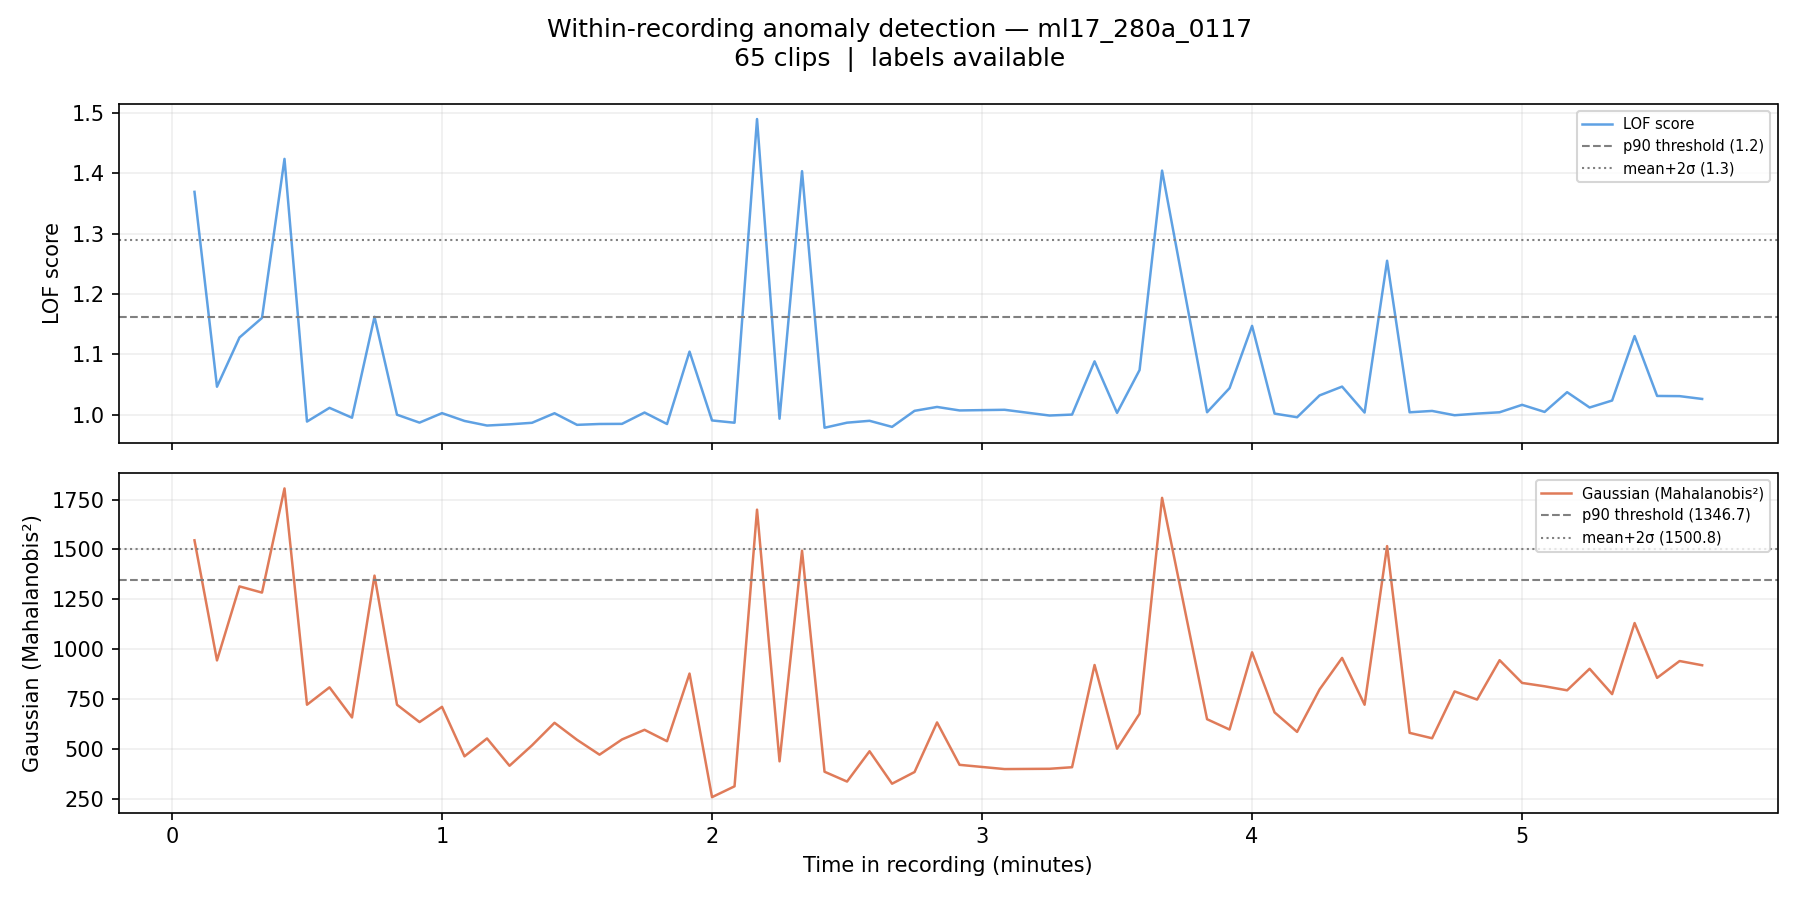

The data file committed next to this chart (first rows):
filename, chunk_idx, time_start_s, time_end_s, time_start_min, time_end_min, label, score_lof, score_gaussian, pred_lof_p90, pred_gauss_p90, pred_lof_ms2, pred_gauss_ms2
ml17_280a_0117_chunk0001.wav, 1, 5.0, 10.0, 0.083, 0.167, 0, 1.369, 1545, 1, 1, 1, 1
ml17_280a_0117_chunk0002.wav, 2, 10.0, 15.0, 0.167, 0.25, 0, 1.047, 943, 0, 0, 0, 0
ml17_280a_0117_chunk0003.wav, 3, 15.0, 20.0, 0.25, 0.333, 0, 1.128, 1314, 0, 0, 0, 0
ml17_280a_0117_chunk0004.wav, 4, 20.0, 25.0, 0.333, 0.417, 0, 1.16, 1283, 0, 0, 0, 0
ml17_280a_0117_chunk0005.wav, 5, 25.0, 30.0, 0.417, 0.5, 0, 1.424, 1806, 1, 1, 1, 1
ml17_280a_0117_chunk0006.wav, 6, 30.0, 35.0, 0.5, 0.583, 0, 0.989, 720.6, 0, 0, 0, 0
ml17_280a_0117_chunk0007.wav, 7, 35.0, 40.0, 0.583, 0.667, 0, 1.012, 807.8, 0, 0, 0, 0
ml17_280a_0117_chunk0008.wav, 8, 40.0, 45.0, 0.667, 0.75, 0, 0.9953, 656.7, 0, 0, 0, 0
ml17_280a_0117_chunk0009.wav, 9, 45.0, 50.0, 0.75, 0.833, 0, 1.162, 1368, 1, 1, 0, 0
ml17_280a_0117_chunk0010.wav, 10, 50.0, 55.0, 0.833, 0.917, 0, 1, 720.5, 0, 0, 0, 0
ml17_280a_0117_chunk0011.wav, 11, 55.0, 60.0, 0.917, 1.0, 0, 0.9872, 633.5, 0, 0, 0, 0
ml17_280a_0117_chunk0012.wav, 12, 60.0, 65.0, 1.0, 1.083, 0, 1.003, 709.9, 0, 0, 0, 0
ml17_280a_0117_chunk0013.wav, 13, 65.0, 70.0, 1.083, 1.167, 0, 0.99, 461.6, 0, 0, 0, 0
ml17_280a_0117_chunk0014.wav, 14, 70.0, 75.0, 1.167, 1.25, 0, 0.9824, 551.3, 0, 0, 0, 0
ml17_280a_0117_chunk0015.wav, 15, 75.0, 80.0, 1.25, 1.333, 0, 0.9843, 414.3, 0, 0, 0, 0
ml17_280a_0117_chunk0016.wav, 16, 80.0, 85.0, 1.333, 1.417, 0, 0.9869, 516.8, 0, 0, 0, 0
ml17_280a_0117_chunk0017.wav, 17, 85.0, 90.0, 1.417, 1.5, 0, 1.003, 629.9, 0, 0, 0, 0
ml17_280a_0117_chunk0018.wav, 18, 90.0, 95.0, 1.5, 1.583, 0, 0.9835, 544.5, 0, 0, 0, 0
ml17_280a_0117_chunk0019.wav, 19, 95.0, 100.0, 1.583, 1.667, 0, 0.9849, 470, 0, 0, 0, 0
ml17_280a_0117_chunk0020.wav, 20, 100.0, 105.0, 1.667, 1.75, 0, 0.9852, 546.4, 0, 0, 0, 0
ml17_280a_0117_chunk0021.wav, 21, 105.0, 110.0, 1.75, 1.833, 0, 1.004, 594.7, 0, 0, 0, 0
ml17_280a_0117_chunk0022.wav, 22, 110.0, 115.0, 1.833, 1.917, 0, 0.9849, 537.5, 0, 0, 0, 0
ml17_280a_0117_chunk0023.wav, 23, 115.0, 120.0, 1.917, 2.0, 0, 1.105, 876.8, 0, 0, 0, 0
ml17_280a_0117_chunk0024.wav, 24, 120.0, 125.0, 2.0, 2.083, 0, 0.9908, 256.9, 0, 0, 0, 0
ml17_280a_0117_chunk0025.wav, 25, 125.0, 130.0, 2.083, 2.167, 0, 0.987, 311.2, 0, 0, 0, 0
ml17_280a_0117_chunk0026.wav, 26, 130.0, 135.0, 2.167, 2.25, 0, 1.489, 1699, 1, 1, 1, 1
ml17_280a_0117_chunk0027.wav, 27, 135.0, 140.0, 2.25, 2.333, 0, 0.9937, 436.5, 0, 0, 0, 0
ml17_280a_0117_chunk0028.wav, 28, 140.0, 145.0, 2.333, 2.417, 0, 1.403, 1493, 1, 1, 1, 0
ml17_280a_0117_chunk0029.wav, 29, 145.0, 150.0, 2.417, 2.5, 0, 0.9787, 384.4, 0, 0, 0, 0
ml17_280a_0117_chunk0030.wav, 30, 150.0, 155.0, 2.5, 2.583, 0, 0.9871, 335, 0, 0, 0, 0
ml17_280a_0117_chunk0031.wav, 31, 155.0, 160.0, 2.583, 2.667, 0, 0.9902, 487.2, 0, 0, 0, 0
ml17_280a_0117_chunk0032.wav, 32, 160.0, 165.0, 2.667, 2.75, 0, 0.9802, 324.3, 0, 0, 0, 0
ml17_280a_0117_chunk0033.wav, 33, 165.0, 170.0, 2.75, 2.833, 0, 1.007, 382.9, 0, 0, 0, 0
ml17_280a_0117_chunk0034.wav, 34, 170.0, 175.0, 2.833, 2.917, 0, 1.013, 631.8, 0, 0, 0, 0
ml17_280a_0117_chunk0035.wav, 35, 175.0, 180.0, 2.917, 3.0, 0, 1.007, 419, 0, 0, 0, 0
ml17_280a_0117_chunk0037.wav, 37, 185.0, 190.0, 3.083, 3.167, 0, 1.008, 397.7, 0, 0, 0, 0
ml17_280a_0117_chunk0039.wav, 39, 195.0, 200.0, 3.25, 3.333, 0, 0.9989, 399.2, 0, 0, 0, 0
ml17_280a_0117_chunk0040.wav, 40, 200.0, 205.0, 3.333, 3.417, 0, 1.001, 407, 0, 0, 0, 0
ml17_280a_0117_chunk0041.wav, 41, 205.0, 210.0, 3.417, 3.5, 0, 1.089, 919.9, 0, 0, 0, 0
ml17_280a_0117_chunk0042.wav, 42, 210.0, 215.0, 3.5, 3.583, 0, 1.003, 500, 0, 0, 0, 0
ml17_280a_0117_chunk0043.wav, 43, 215.0, 220.0, 3.583, 3.667, 0, 1.074, 675.5, 0, 0, 0, 0
ml17_280a_0117_chunk0044.wav, 44, 220.0, 225.0, 3.667, 3.75, 0, 1.404, 1758, 1, 1, 1, 1
ml17_280a_0117_chunk0046.wav, 46, 230.0, 235.0, 3.833, 3.917, 0, 1.004, 647.9, 0, 0, 0, 0
ml17_280a_0117_chunk0047.wav, 47, 235.0, 240.0, 3.917, 4.0, 0, 1.044, 596.1, 0, 0, 0, 0
ml17_280a_0117_chunk0048.wav, 48, 240.0, 245.0, 4.0, 4.083, 0, 1.147, 983.6, 0, 0, 0, 0
ml17_280a_0117_chunk0049.wav, 49, 245.0, 250.0, 4.083, 4.167, 0, 1.002, 682, 0, 0, 0, 0
ml17_280a_0117_chunk0050.wav, 50, 250.0, 255.0, 4.167, 4.25, 0, 0.9961, 584.3, 0, 0, 0, 0
ml17_280a_0117_chunk0051.wav, 51, 255.0, 260.0, 4.25, 4.333, 0, 1.032, 797.3, 0, 0, 0, 0
ml17_280a_0117_chunk0052.wav, 52, 260.0, 265.0, 4.333, 4.417, 0, 1.047, 955.4, 0, 0, 0, 0
ml17_280a_0117_chunk0053.wav, 53, 265.0, 270.0, 4.417, 4.5, 0, 1.004, 720.4, 0, 0, 0, 0
ml17_280a_0117_chunk0054.wav, 54, 270.0, 275.0, 4.5, 4.583, 0, 1.255, 1516, 1, 1, 0, 1
ml17_280a_0117_chunk0055.wav, 55, 275.0, 280.0, 4.583, 4.667, 0, 1.004, 579.4, 0, 0, 0, 0
ml17_280a_0117_chunk0056.wav, 56, 280.0, 285.0, 4.667, 4.75, 0, 1.007, 552.3, 0, 0, 0, 0
ml17_280a_0117_chunk0057.wav, 57, 285.0, 290.0, 4.75, 4.833, 0, 0.9994, 787.4, 0, 0, 0, 0
ml17_280a_0117_chunk0058.wav, 58, 290.0, 295.0, 4.833, 4.917, 0, 1.002, 746.4, 0, 0, 0, 0
ml17_280a_0117_chunk0059.wav, 59, 295.0, 300.0, 4.917, 5.0, 0, 1.004, 944, 0, 0, 0, 0
ml17_280a_0117_chunk0060.wav, 60, 300.0, 305.0, 5.0, 5.083, 0, 1.017, 830, 0, 0, 0, 0
ml17_280a_0117_chunk0061.wav, 61, 305.0, 310.0, 5.083, 5.167, 0, 1.005, 813, 0, 0, 0, 0
ml17_280a_0117_chunk0062.wav, 62, 310.0, 315.0, 5.167, 5.25, 0, 1.038, 792.9, 0, 0, 0, 0
ml17_280a_0117_chunk0063.wav, 63, 315.0, 320.0, 5.25, 5.333, 0, 1.012, 900.9, 0, 0, 0, 0
... 5 more rows
